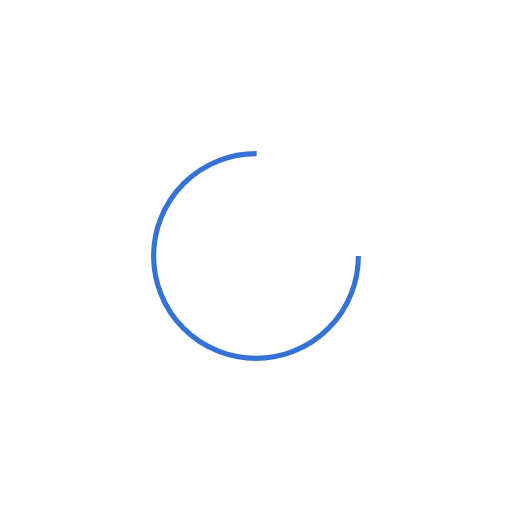
t = 0.00 s
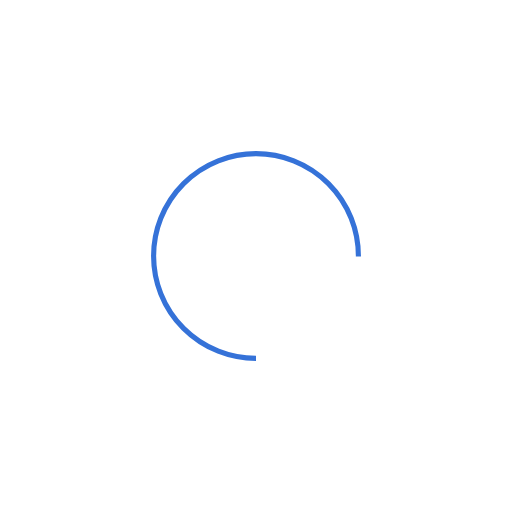
t = 0.25 s
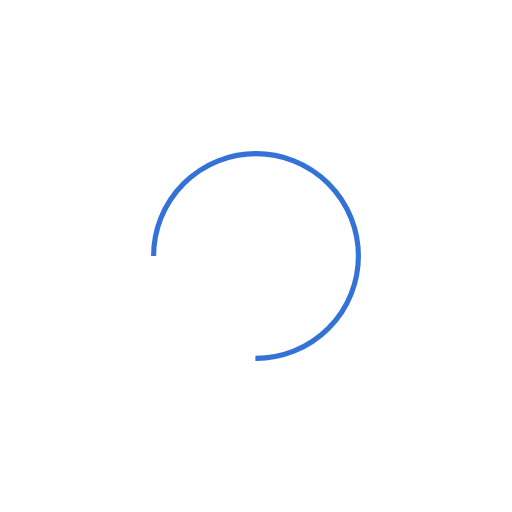
t = 0.50 s
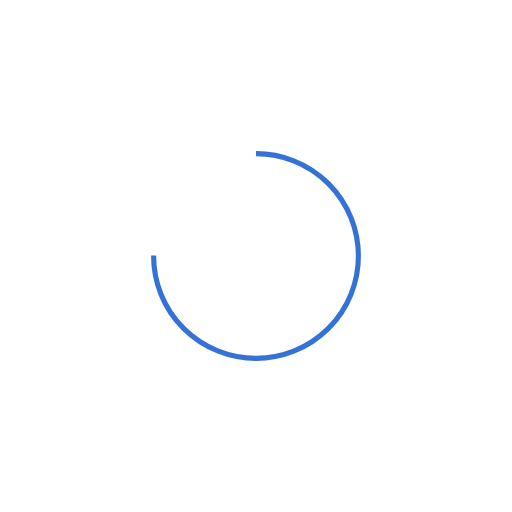
t = 0.75 s

The animated SVG that drew these frames (rendered in a browser with its animation timeline set to each time). Animation: 1 SMIL element (animateTransform=1); one cycle of 1.00 s, repeats indefinitely.

<?xml version="1.0" encoding="utf-8"?>
<svg xmlns="http://www.w3.org/2000/svg" xmlns:xlink="http://www.w3.org/1999/xlink" style="margin: auto; background: none; display: block; shape-rendering: auto;" width="200px" height="200px" viewBox="0 0 100 100" preserveAspectRatio="xMidYMid">
<circle cx="50" cy="50" fill="none" stroke="#3572d8" stroke-width="1" r="20" stroke-dasharray="94.24777960769379 33.41592653589793">
  <animateTransform attributeName="transform" type="rotate" repeatCount="indefinite" dur="1s" values="0 50 50;360 50 50" keyTimes="0;1"></animateTransform>
</circle>
<!-- [ldio] generated by https://loading.io/ --></svg>
